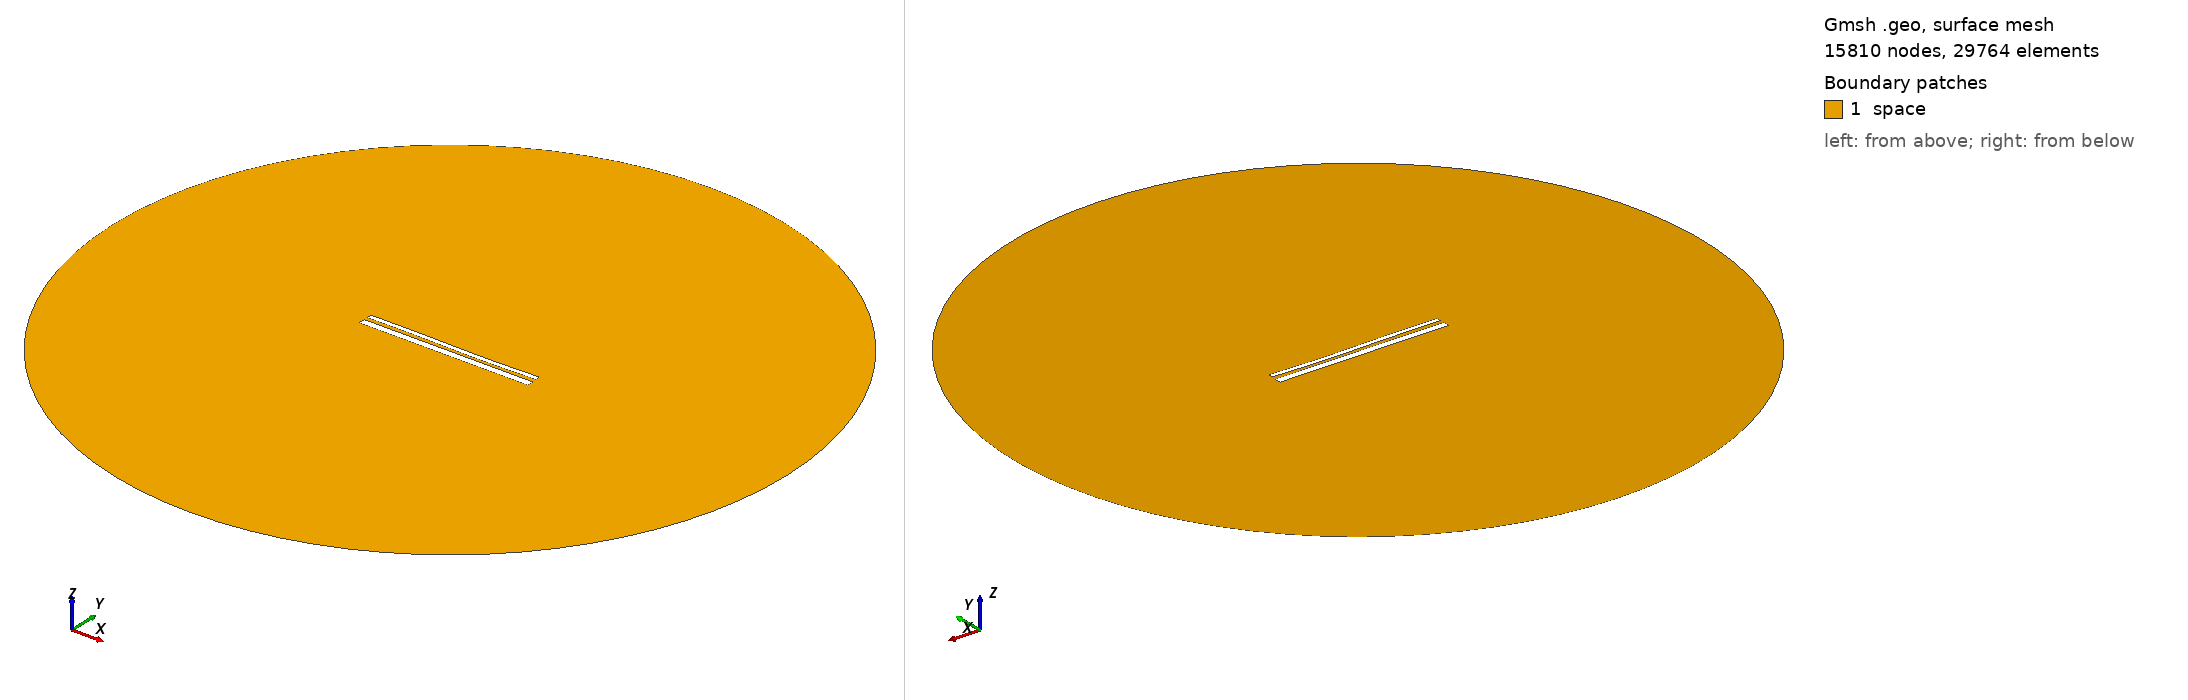

Gmsh geometry script, surface-meshed: 15810 nodes, 29764 surface elements. Boundary patches (legend numbers): 1 space. Left view from above one corner, right view from below the opposite corner. Legend entries are the model's physical surfaces. The drawing asked Gmsh for element sizes between 1% and 20% of the model's largest extent; the script's own settings can give other sizes.

=== 1709.geo (drawn) ===
//---------------------------------------
// Geometry kernel
//---------------------------------------

SetFactory("OpenCASCADE");



//---------------------------------------
// Parameters of the geometry
//---------------------------------------

// Overetch of the upper plate
overetch = 0.5;

// Distance between the plates
distance = 1.75;

// Discretization over the x axis (for the deformation)
nx = 50; 

// Length of the plate
L = 100 - overetch; 

// Number of modes
n = 4; 

// 1st mode coefficient
coeff(1) = -0.15;
beta(1) = 0.596864 * 3.1415926535 / L;

// 2nd mode coefficient
coeff(2) = -0.15;
beta(2) = 1.49418 * 3.1415926535 / L;

// 3rd mode coefficient
coeff(3) = 0.15;
beta(3) = 2.50025 * 3.1415926535 / L;

// 4th mode coefficient
coeff(4) = 0.0;
beta(4) = 3.49999 * 3.1415926535 / L;



//---------------------------------------
// Upper plate (deformed rectangle)
//---------------------------------------

// Coordiantes of the upper plate
xmin = -50;
xmax = 50 - overetch;

// Height of the upper plate
yheight = 4 - 2 * overetch;

// Indexes of the points
UpperID[] = {};
LowerID[] = {};
LeftID[] = {};
RightID[] = {};

// Point index
p = 1;

// Horizontal edges
For i In {1:nx}
    x = xmin + (i-1)*(xmax - xmin)/(nx-1);

    y_bottom = distance / 2 + overetch;
    For j In {1:n}
        C = (Cosh(beta(j)*L) + Cos(beta(j)*L)) / (Sinh(beta(j)*L) + Sin(beta(j)*L));
        y_bottom  = y_bottom + coeff(j) * (Cosh(beta(j)*(x+50)) - Cos(beta(j)*(x+50)) - C * (Sinh(beta(j)*(x+50)) - Sin(beta(j)*(x+50))));
    EndFor

    y_top = y_bottom + yheight;

    Point(p) = {x, y_top, 0, 1.0};
    UpperID[i] = p;
    p = p + 1;

    Point(p) = {x, y_bottom, 0, 1.0};
    LowerID[i] = p;
    p = p + 1;
EndFor

// Create point lists
UpperPts[] = {}; LowerPts[] = {};
For i In {1:nx}
  UpperPts[] += {UpperID[i]};
  LowerPts[] += {LowerID[i]};
EndFor

// Build splines
Spline(1) = {UpperPts[]};
Spline(2) = {LowerPts[]};
Line(3) = {LowerPts[nx-1], UpperPts[nx-1]};
Line(4) = {LowerPts[0], UpperPts[0]};

// Build the plane surface
Curve Loop(1) = {2, 3, -1, -4};
Plane Surface(1) = {1};



//---------------------------------------
// Lower plate (rectangle)
//---------------------------------------

// Vertices
Point(1001) = {-50, -1, 0, 1.0};
Point(1002) = { 50, -1, 0, 1.0};
Point(1003) = { 50,  -5, 0, 1.0};
Point(1004) = {-50,  -5, 0, 1.0};

// Edges
Line(5) = {1001, 1002};
Line(6) = {1002, 1003};
Line(7) = {1003, 1004};
Line(8) = {1004, 1001};

// Plane surface
Line Loop(2) = {5, 6, 7, 8};
Plane Surface(2) = {2}; 



//---------------------------------------
// Outer (fictious) boundary
//---------------------------------------

// Points
Point(1005) = {0, 0, 0};       // Center
Point(1006) = {200, 0, 0};     // Start point
Point(1007) = {0, 200, 0};     // 90 degrees
Point(1008) = {-200, 0, 0};    // 180 degrees
Point(1009) = {0, -200, 0};    // 270 degrees

// Circle arcs (each needs start, center, end)
Circle(9) = {1006, 1005, 1007};
Circle(10) = {1007, 1005, 1008};
Circle(11) = {1008, 1005, 1009};
Circle(12) = {1009, 1005, 1006};

// Plane surface for the entire domain
Curve Loop(3) = {9, 10, 11, 12};
Surface(3) = {3};

// Subtract the plates from the whole domain to obtain the actual domain where we want to solve the equations
BooleanDifference{ Surface{3}; Delete; }{ Surface{1}; Surface{2}; Delete; }




//---------------------------------------
// Transfinite Lines/Curves
//---------------------------------------

// Set the number of points on the boundaries
r = 12;
d = 0.15;

// Plates
Transfinite Curve {1} = 50*r/4 Using Progression 1;
Transfinite Line {2} = 50*r Using Progression 1;
Transfinite Curve {3, 4} = 2*r Using Progression 1+d;
Transfinite Line {5} = 50*r Using Progression 1;
Transfinite Line {7} = 50*r/4 Using Progression 1;
Transfinite Line {6} = 2*r Using Progression 1+d;
Transfinite Line {8} = 2*r Using Progression 1-d;

// Outer boundary
Transfinite Line {9, 10, 11, 12} = 20 Using Progression 1;



//---------------------------------------
// Physical groups
//---------------------------------------                

// Physical curves (boundaries)
Physical Line("force_segment", 10) = {2};
Physical Line("upper_plate", 11) = {1, 3, 4};
Physical Line("lower_plate", 12) = {5, 6, 7, 8};
Physical Line("boundary", 20) = {9, 10, 11, 12};

// Physical Surfaces
Physical Surface("space", 30) = {3};



//---------------------------------------
// 6. Generate the Mesh
//---------------------------------------

// 2D mesh generation
Mesh 2;
